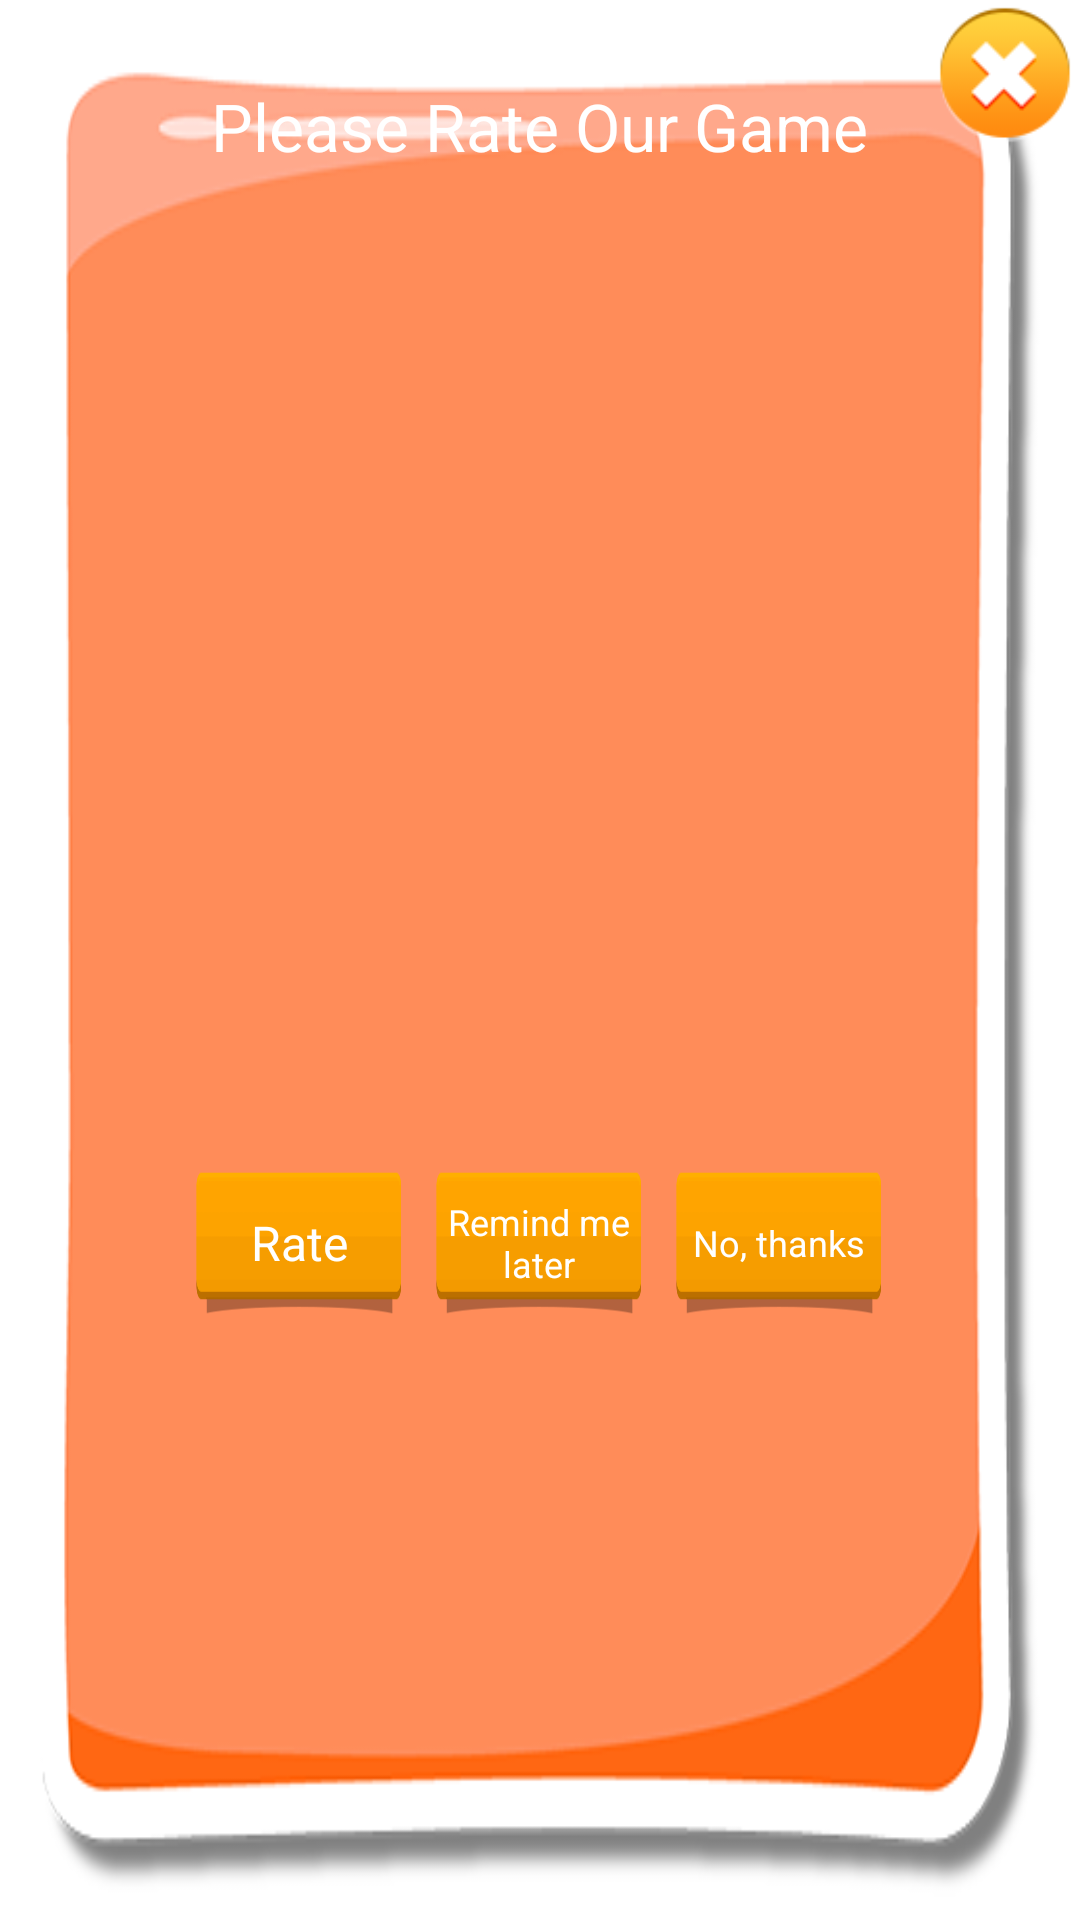

Write the Android layout XML for this screen, with the resource values it uses.
<!-- AndroidManifest.xml: application theme AppTheme -->
<!-- res/layout/dialog_rate_application.xml -->
<?xml version="1.0" encoding="utf-8"?>
<RelativeLayout xmlns:android="http://schemas.android.com/apk/res/android"
    android:layout_width="300dp"
    android:layout_height="300dp"
    android:orientation="vertical" >

    <LinearLayout
        android:id="@+id/settingsContent"
        android:layout_width="match_parent"
        android:layout_height="match_parent"
        android:layout_centerInParent="true"
        android:layout_marginRight="25dp"
        android:layout_marginTop="15dp"
        android:background="@drawable/background_dialog"
        android:orientation="vertical"
        android:padding="20dp" >

        <TextView
            android:id="@+id/pleaseRateOurAppTitle"
            android:layout_width="match_parent"
            android:layout_height="wrap_content"
            android:gravity="center"
            android:text="@string/dialog_rate_app_title"
            android:textColor="@android:color/white"
            android:textSize="22sp" />

        <TextView
            android:id="@+id/textMessage"
            android:layout_width="240dp"
            android:layout_height="160dp"
            android:gravity="center"
            android:textColor="@android:color/white"
            android:textSize="18sp" />

        <LinearLayout
            android:id="@+id/rateButtonHolder"
            android:layout_width="match_parent"
            android:layout_height="match_parent"
            android:gravity="center"
            android:orientation="horizontal" >

            <Button
                android:id="@+id/rateNowButton"
                android:layout_width="70dp"
                android:layout_height="50dp"
                android:background="@drawable/button_background_selector"
                android:text="@string/rate"
                android:textColor="@android:color/white"
                android:textSize="16sp" />

            <Button
                android:id="@+id/rateLaterButton"
                android:layout_width="70dp"
                android:layout_height="50dp"
                android:background="@drawable/button_background_selector"
                android:text="@string/remind"
                android:textColor="@android:color/white" 
                android:textSize="12sp"
                android:layout_marginLeft="10dp"
                android:layout_marginRight="10dp"/>

            <Button
                android:id="@+id/thanksButton"
                android:layout_width="70dp"
                android:layout_height="50dp"
                android:background="@drawable/button_background_selector"
                android:text="@string/no_thanks"
                android:textColor="@android:color/white"
                android:textSize="12sp" />
        </LinearLayout>

    </LinearLayout>

    <Button
        android:id="@+id/closeRateDialogButton"
        android:layout_width="50dp"
        android:layout_height="50dp"
        android:layout_alignParentRight="true"
        android:layout_alignParentTop="true"
        android:background="@drawable/background_dialog_close" />

</RelativeLayout>
<!-- resources referenced by this layout -->
<resources>
  <!-- drawable background_dialog: png bitmap (drawable, 42262 bytes) -->
  <!-- drawable background_dialog_close: png bitmap (drawable, 5560 bytes) -->
  <!-- drawable button_background_selector (drawable) -->
  <?xml version="1.0" encoding="utf-8"?>
  <selector xmlns:android="http://schemas.android.com/apk/res/android">
  
      <item android:drawable="@drawable/background_button_selected" android:state_pressed="true"/>
      <item android:drawable="@drawable/background_button"/>
  
  </selector>
  <string name="dialog_rate_app_title">Please Rate Our Game</string>
  <string name="no_thanks">No, thanks</string>
  <string name="rate">Rate</string>
  <string name="remind">Remind me later</string>
  <style name="AppTheme" parent="AppBaseTheme">
          
      </style>
  <!-- drawable background_button_selected: png bitmap (drawable, 10096 bytes) -->
  <!-- drawable background_button: png bitmap (drawable, 4613 bytes) -->
  <style name="AppBaseTheme" parent="android:Theme.Holo.Light">
          
      </style>
</resources>
